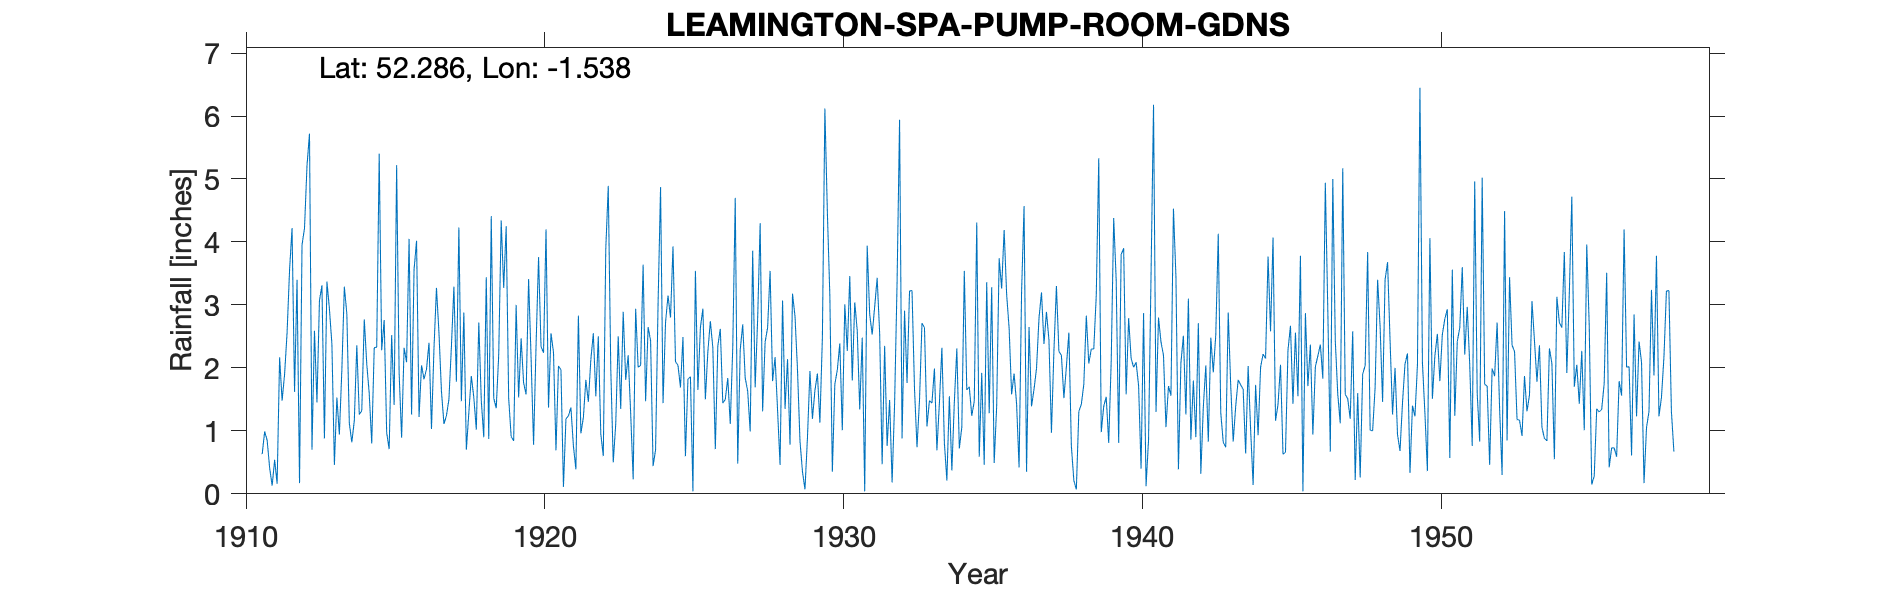

Data behind this chart, as committed beside it:
LEAMINGTON SPA PUMP ROOM GARDENS, , , , , , , , , , , , , , , , , , , , , , , 
Grid ref, SP316654, Long, -1.538, Lat, 52.29, Elevation, 163, ft, , , , , , , , , , , , , , , 
Station no, 2454, , , , , , , , , , , , , , , , , , , , , , 
, 1910, 1911, 1912, 1913, 1914, 1915, 1916, 1917, 1918, 1919, 1920, 1921, 1922, 1923, 1924, 1925, 1926, 1927, 1928, 1929, 1930, 1931, 1932
January, , 0.63, 4.22, 3.31, 0.82, 2.28, 1.26, 1.63, 1.87, 4.34, 2.16, 1.97, 2.13, 1.35, 2.43, 1.69, 2.74, 2.29, 3.54, 0.84, 3.14, 1.34, 1.49
February, , 0.99, 1.62, 0.88, 1.16, 2.76, 3.56, 1.11, 1.53, 3.27, 0.78, 0.11, 2.55, 2.89, 0.44, 2.49, 2.32, 2.69, 1.79, 0.35, 0.35, 2.48, 0.18
March, , 0.85, 3.4, 3.37, 2.36, 0.97, 4.02, 1.24, 1.02, 4.25, 2.36, 1.19, 1.55, 1.81, 0.7, 0.6, 0.71, 1.84, 2.17, 0.07, 1.74, 0.04, 1.43
April, , 0.41, 0.17, 2.94, 1.26, 0.71, 1.22, 1.5, 2.72, 1.52, 3.76, 1.24, 2.5, 2.2, 3.01, 1.82, 2.35, 1.63, 1.33, 0.89, 1.97, 3.94, 3.36
May, , 0.13, 3.95, 2.38, 1.32, 2.52, 2.04, 2.34, 1.48, 0.91, 2.34, 1.37, 0.95, 1.28, 4.87, 1.86, 2.62, 0.99, 0.46, 1.95, 2.39, 2.85, 5.94
June, , 0.54, 4.22, 0.46, 2.77, 1.41, 1.82, 3.29, 0.9, 0.84, 2.24, 0.76, 0.6, 0.23, 1.44, 0.04, 1.44, 3.86, 3.07, 1.19, 1.01, 2.53, 0.88
July, , 0.16, 5.21, 1.53, 2.06, 5.22, 1.98, 1.78, 3.44, 3, 4.2, 0.39, 3.89, 2.94, 2.72, 3.54, 1.5, 1.69, 1.35, 1.64, 3.01, 2.97, 2.91
August, , 2.17, 5.72, 0.94, 1.59, 1.92, 2.4, 4.23, 0.87, 1.53, 1.37, 2.83, 4.89, 2.01, 3.15, 1.65, 1.84, 2.78, 2.14, 1.91, 2.27, 3.43, 1.76
September, , 1.48, 0.7, 1.97, 0.8, 0.89, 1.03, 1.47, 4.41, 2.47, 2.55, 0.96, 2, 2.04, 2.8, 2.64, 1.11, 4.3, 0.78, 1.13, 3.46, 2.55, 3.22
October, , 1.9, 2.59, 3.29, 2.32, 2.32, 2.31, 2.88, 1.52, 1.76, 2.25, 1.21, 0.5, 3.64, 3.93, 2.94, 2.32, 1.31, 3.18, 2.48, 1.8, 0.47, 3.23
November, , 2.56, 1.45, 2.86, 2.33, 2.09, 3.27, 0.7, 1.36, 1.58, 0.69, 1.81, 1.11, 1.47, 2.1, 1.5, 4.7, 2.41, 2.82, 6.12, 3.04, 2.35, 1.67
December, , 3.56, 3.07, 1.12, 5.4, 4.05, 2.56, 1.29, 2.21, 3.41, 2.03, 1.46, 2.5, 2.65, 2.04, 2.26, 0.48, 2.64, 1.97, 4.47, 2.59, 0.76, 0.74
Total, , 15.38, 36.32, 25.05, 24.19, 27.14, 27.47, 23.46, 23.33, 28.88, 26.73, 15.3, 25.17, 24.51, 29.63, 23.03, 24.13, 28.43, 24.6, 23.04, 26.77, 25.71, 26.81
TYRain_1910-1919_15_pt1-page-187.csv, , , , , , , , , , , , , , , , , , , , , , , 
TYRain_1920-1930_16_pt1-page-063.csv, , , , , , , , , , , , , , , , , , , , , , , 
TYRain_1931-1940_14_pt1-page-234.csv, , , , , , , , , , , , , , , , , , , , , , , 
TYRain_1941-1950_17_pt1-page-033.csv, , , , , , , , , , , , , , , , , , , , , , , 
TYRain_1951-1960_15_pt1-page-030.csv, , , , , , , , , , , , , , , , , , , , , , , 
